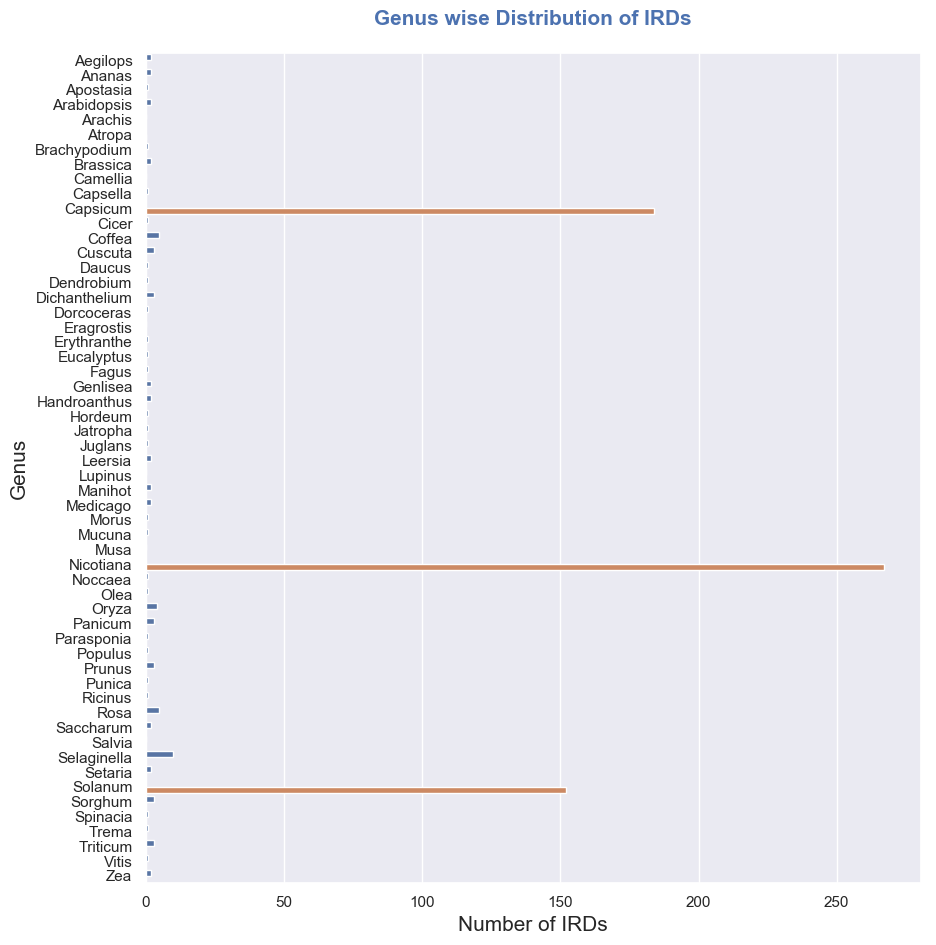

Source data for this figure (header and first rows):
Genus, Number of IRDs, Solanaceae
Aegilops, 2, 0
Ananas, 2, 0
Apostasia, 1, 0
Arabidopsis, 2, 0
Arachis, 0, 0
Atropa, 0, 1
Brachypodium, 1, 0
Brassica, 2, 0
Camellia, 0, 0
Capsella, 1, 0
Capsicum, 184, 1
Cicer, 1, 0
Coffea, 5, 0
Cuscuta, 3, 0
Daucus, 1, 0
Dendrobium, 1, 0
Dichanthelium, 3, 0
Dorcoceras, 1, 0
Eragrostis, 0, 0
Erythranthe, 1, 0
Eucalyptus, 1, 0
Fagus, 1, 0
Genlisea, 2, 0
Handroanthus, 2, 0
Hordeum, 1, 0
Jatropha, 1, 0
Juglans, 1, 0
Leersia, 2, 0
Lupinus, 0, 0
Manihot, 2, 0
Medicago, 2, 0
Morus, 1, 0
Mucuna, 1, 0
Musa, 0, 0
Nicotiana, 267, 1
Noccaea, 1, 0
Olea, 1, 0
Oryza, 4, 0
Panicum, 3, 0
Parasponia, 1, 0
Populus, 1, 0
Prunus, 3, 0
Punica, 1, 0
Ricinus, 1, 0
Rosa, 5, 0
Saccharum, 2, 0
Salvia, 0, 0
Selaginella, 10, 0
Setaria, 2, 0
Solanum, 152, 1
Sorghum, 3, 0
Spinacia, 1, 0
Trema, 1, 0
Triticum, 3, 0
Vitis, 1, 0
Zea, 2, 0
